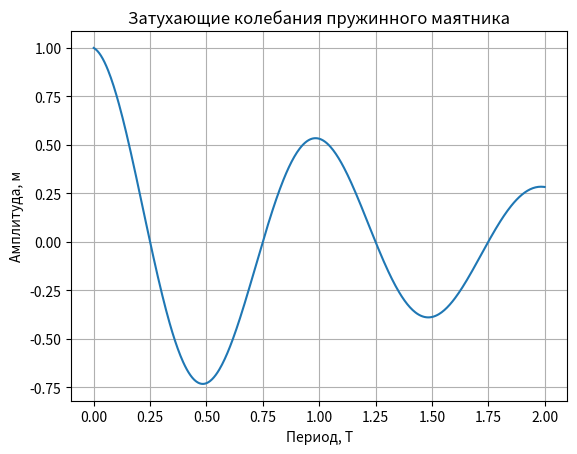

Write the Python code that produced this figure.
import numpy as np
import matplotlib.pyplot as plt

# Параметры
beta = 0.5  # Коэффициент затухания
omega_0 = 5  # Собственная частота
omega_d = np.sqrt(omega_0**2 - beta**2)  # Частота затухающего колебания
A = 1  # Амплитуда
phi = 0  # Начальная фаза
T = 2 * np.pi / omega_d  # Период затухающих колебаний

# Временной интервал для двух периодов
n_periods = 2  # Количество периодов
t_in_periods = np.linspace(0, n_periods, 500)  # Время в периодах

# Решение уравнения
x = A * np.exp(-beta * t_in_periods * T) * np.cos(omega_d * t_in_periods * T + phi)

# Построение графика
plt.plot(t_in_periods, x)
plt.title('Затухающие колебания пружинного маятника')
plt.xlabel('Период, T')
plt.ylabel('Амплитуда, м')
plt.grid(True)
plt.show()
